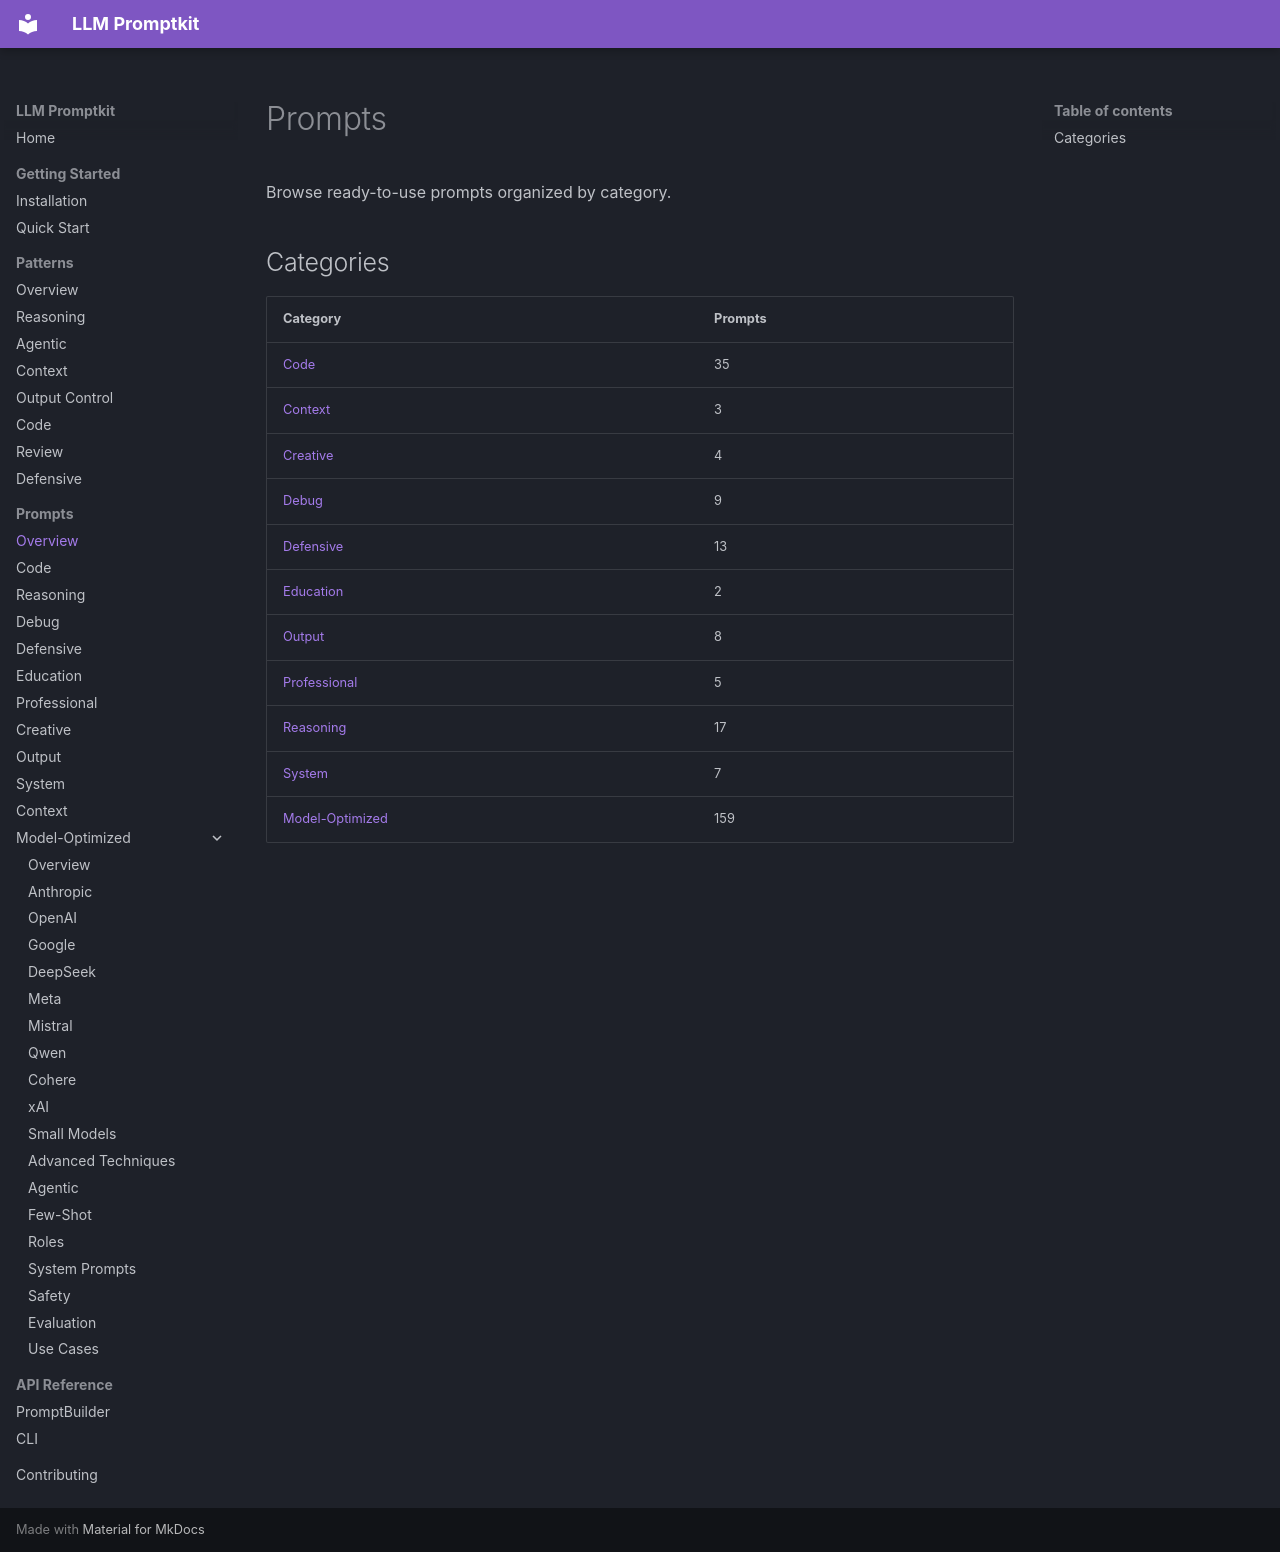

repository: Petsku01/promptkit · page: prompts/index.html · generator: mkdocs

# Prompts

Browse ready-to-use prompts organized by category.

## Categories

| Category | Prompts |
|----------|--------|
| [Code](code/index.md) | 35 |
| [Context](context/index.md) | 3 |
| [Creative](creative/index.md) | 4 |
| [Debug](debug/index.md) | 9 |
| [Defensive](defensive/index.md) | 13 |
| [Education](education/index.md) | 2 |
| [Output](output/index.md) | 8 |
| [Professional](professional/index.md) | 5 |
| [Reasoning](reasoning/index.md) | 17 |
| [System](system/index.md) | 7 |
| [Model-Optimized](model-optimized/index.md) | 159 |
